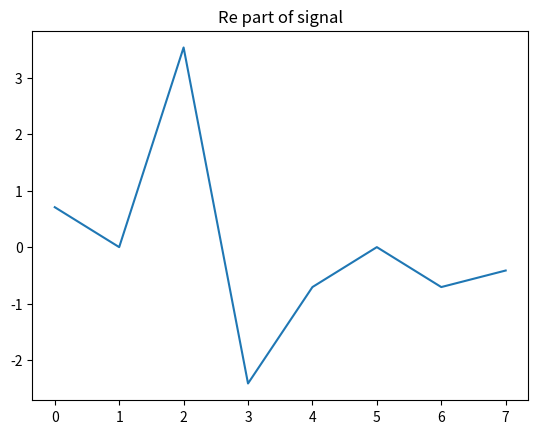
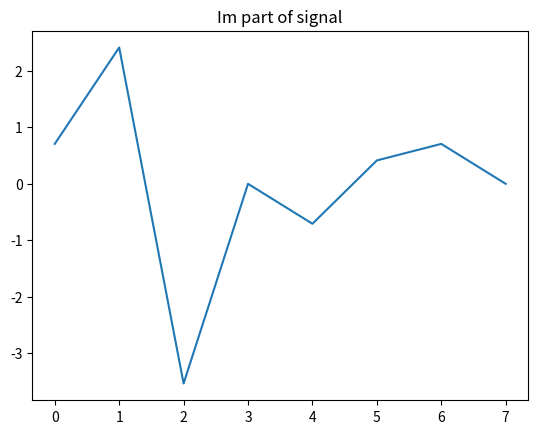
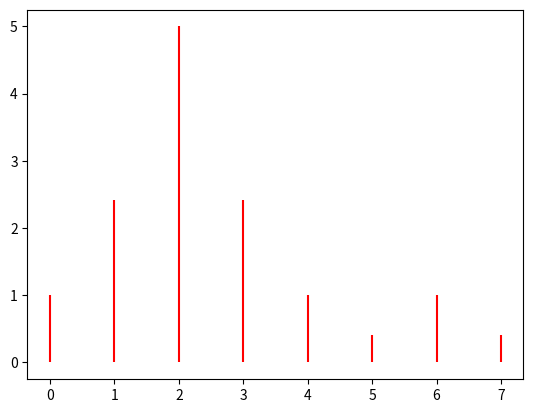
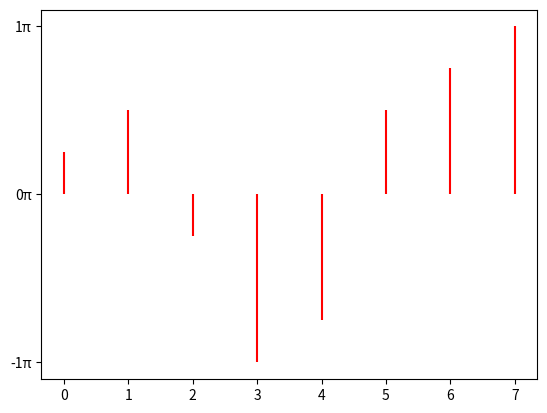
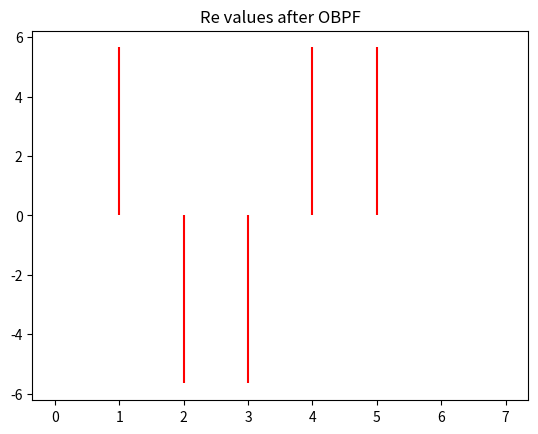
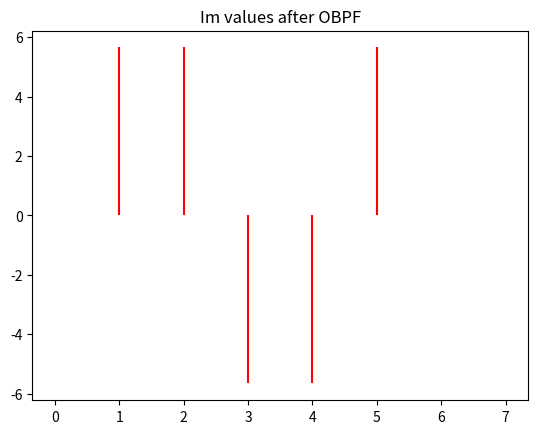

The script that saved these images, in order:
import numpy as np
import sympy
import matplotlib.pyplot as plt

# Служебные переменные
LAST_FIGURE_NUMBER = 0

# Константы
i = complex(0, 1)
pi = np.pi

# Данные по варианту
t_0 = 0.25
T = 0.25
t_i = 1.25
t_p = 2
f = 1
fi_0 = 7 * np.pi/ 4

n_i = t_i / T
n_p = t_p / T
n_0 = t_0 / T

# Построение фигуры
def make_figure() -> plt.figure:
    """Возвращает объект для нового графика."""
    global LAST_FIGURE_NUMBER
    LAST_FIGURE_NUMBER += 1
    return plt.figure(LAST_FIGURE_NUMBER)

# Расчет бабочки в номере 3
def butterfly_right(seq):
    """ Расчет методом бабочки фурье при прореживании справа."""
    print("============ Расчет бабочки при прореживании справа (задание 3) ============")
    i = complex(0, 1)
    E = np.exp(-1 * i * (np.pi / 4))
    e_values = [E**0, E**1, E**2, E**3]
    print(f"Stage 0:")
    print(seq)

    stage_1 = [0]*8
    calculate_butterfly_section_right(seq, stage_1, 0, 4, e_values, 0) # Размер берется в 2 раза меньше, так-как крест-накрест
    stage_1_rounded = np.real_if_close(np.around(stage_1, decimals=3), tol=10)
    print("stage 1 results:")
    print(stage_1_rounded)

    stage_2 = [0]*8
    e_values = [E**0, E**2, E**0, E**2]

    for i in range(0, 8, 4):
        calculate_butterfly_section_right(stage_1, stage_2, i, 2, e_values, int(i/2))
    stage_2_rounded = np.real_if_close(np.around(stage_2, decimals=3), tol=10)
    print("stage 2 results:")
    print(stage_2_rounded)


    stage_3 = [0]*8
    e_values = [E ** 0, E ** 0, E ** 0, E ** 0]
    for i in range(0, 8, 2):
        calculate_butterfly_section_right(stage_2, stage_3, i, 1, e_values, int(i/2))
    stage_3_rounded = np.real_if_close(np.around(stage_3, decimals=3), tol=10)
    print("stage 3 results:")
    print(stage_3_rounded)

    return stage_3_rounded

def butterfly_left(seq):
    """ Расчет методом бабочки фурье при прореживании слева."""
    print("============ Расчет бабочки при прореживании слева (задание 4) ============")
    i = complex(0, 1)
    E = np.exp(-1 * i * (np.pi / 4))
    print(f"Stage 0:")
    print(seq)

    stage_1 = [0] * 8
    e_values = [E ** 0, E ** 0, E ** 0, E ** 0]
    for i in range(0, 8, 2):
        calculate_butterfly_section_left(seq, stage_1, i, 1, e_values, int(i/2))
    stage_1_rounded = np.real_if_close(np.around(stage_1, decimals=3), tol=10)
    print("stage 1 results:")
    print(stage_1_rounded)

    stage_2 = [0] * 8
    e_values = [E ** 0, E ** -2, E ** 0, E ** -2]
    for i in range(0, 8, 4):
        calculate_butterfly_section_left(stage_1, stage_2, i, 2, e_values, int(i / 2))
    stage_2_rounded = np.real_if_close(np.around(stage_2, decimals=3), tol=10)
    print("stage 2 results:")
    print(stage_2_rounded)

    stage_3 = [0]*8
    e_values = [E ** 0, E ** -1, E ** -2, E ** -3]
    calculate_butterfly_section_left(stage_2, stage_3, 0, 4, e_values, 0)
    stage_3_rounded = np.real_if_close(np.around(stage_3, decimals=3), tol=10)
    print("stage 3 results:")
    print(stage_3_rounded)

    return stage_3_rounded


def calculate_butterfly_section_right(base_column: list, new_column: list,
                                      section_start: int, size: int, e_values:list, cntr):
    """ Расчет секции для бабочки фурье при прореживании справа."""
    e_counter = cntr
    for i in range(section_start, section_start + size):
        new_column[i] = base_column[i] + base_column[i + size]
        new_column[i + size] = (base_column[i] - base_column[i + size])*e_values[e_counter]
        e_counter += 1

def calculate_butterfly_section_left(base_column: list, new_column: list,
                                      section_start: int, size: int, e_values:list, cntr):
    """ Расчет секции для бабочки фурье при прореживании слева."""
    e_counter = cntr
    for i in range(section_start, section_start + size):
        print(i)
        new_column[i] = (base_column[i] + base_column[i + size] *  e_values[e_counter])
        new_column[i + size] = base_column[i] - base_column[i + size] *  e_values[e_counter]
        e_counter += 1


if __name__ == '__main__':
    # Task 3
    n = sympy.symbols('n')
    sg = sympy.cos(2*pi*f*n*T + fi_0) + i * sympy.sin(2*pi*f*n*T + fi_0)
    zeros = (0, 6, 7)
    data = []
    for i in range(8):
        if i in zeros:
            data.append(0)
        else:
            value = sg.subs(n, i)
            Re, Im = value.as_real_imag()
            data.append(complex(round(Re, 3), round(Im, 3)))

    bpf_result_no_ordered = butterfly_right(data)
    order = [0, 4, 2, 6, 1, 5, 3, 7]
    bpf_result = []
    print(f"Неотсортированные данные: {bpf_result_no_ordered}")
    for order_index in order:
        bpf_result.append(bpf_result_no_ordered[order_index])
    print(f"Упорядоченные данные: {bpf_result}")

    re_values = []
    im_values = []
    amps = []

    for value in bpf_result:
        re_values.append(value.real)
        im_values.append(value.imag)
        amps.append(np.sqrt(value.real**2 + value.imag**2))
    phases = np.angle(list(map(complex, bpf_result)))

    print(f"Re values: {re_values}")
    print(f"Im values: {im_values}")
    print(f"Amps: {list(map(lambda x: round(x, 2), amps))}")
    print(f"Phases: {phases}")
    fig = make_figure()
    plt.plot(np.arange(0, 8), re_values)
    plt.title("Re part of signal")

    fig1 = make_figure()
    plt.plot(np.arange(0, 8), im_values)
    plt.title("Im part of signal")

    fig2 = make_figure()
    for i in range(8):
        plt.vlines(i, 0, amps[i], colors='r')

    fig3 = make_figure()
    for i in range(8):
        plt.vlines(i, 0, phases[i], colors='r')
    plt.yticks(np.arange(-1 * np.pi, 2 * np.pi, np.pi), [str(i) + "π" for i in range(-1, 2)])

    print(bpf_result_no_ordered)
    obpf_result = butterfly_left(bpf_result_no_ordered)

    re_values.clear()
    im_values.clear()
    for value in obpf_result:
        re_values.append(value.real)
        im_values.append(value.imag)

    print(f"Re values: {re_values}")
    print(f"Im values: {im_values}")

    fig4 = make_figure()
    for i in range(8):
        plt.vlines(i, 0, re_values[i], colors='r')
    plt.title("Re values after OBPF")

    fig5 = make_figure()
    for i in range(8):
        plt.vlines(i, 0, im_values[i], colors='r')
    plt.title("Im values after OBPF")

    plt.show()
